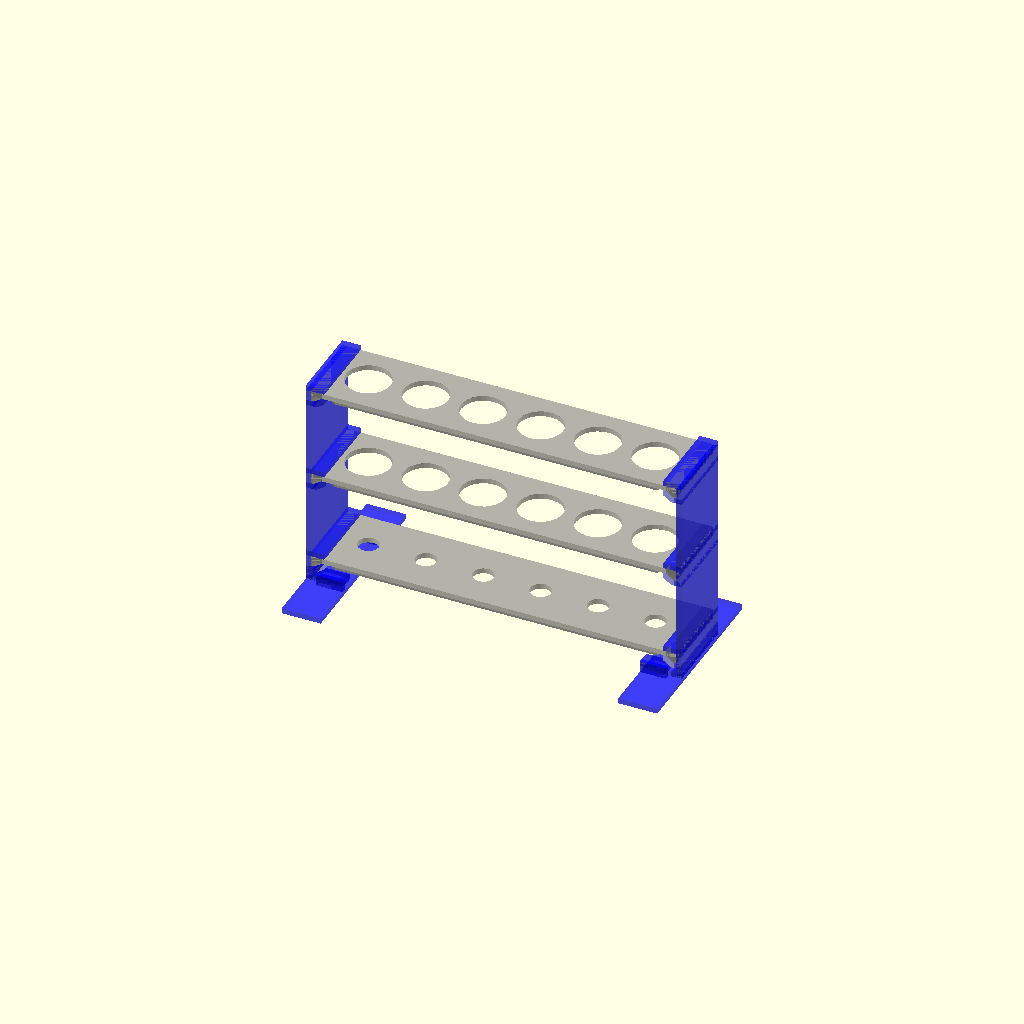
Cell 1 — every parameter at its default value.
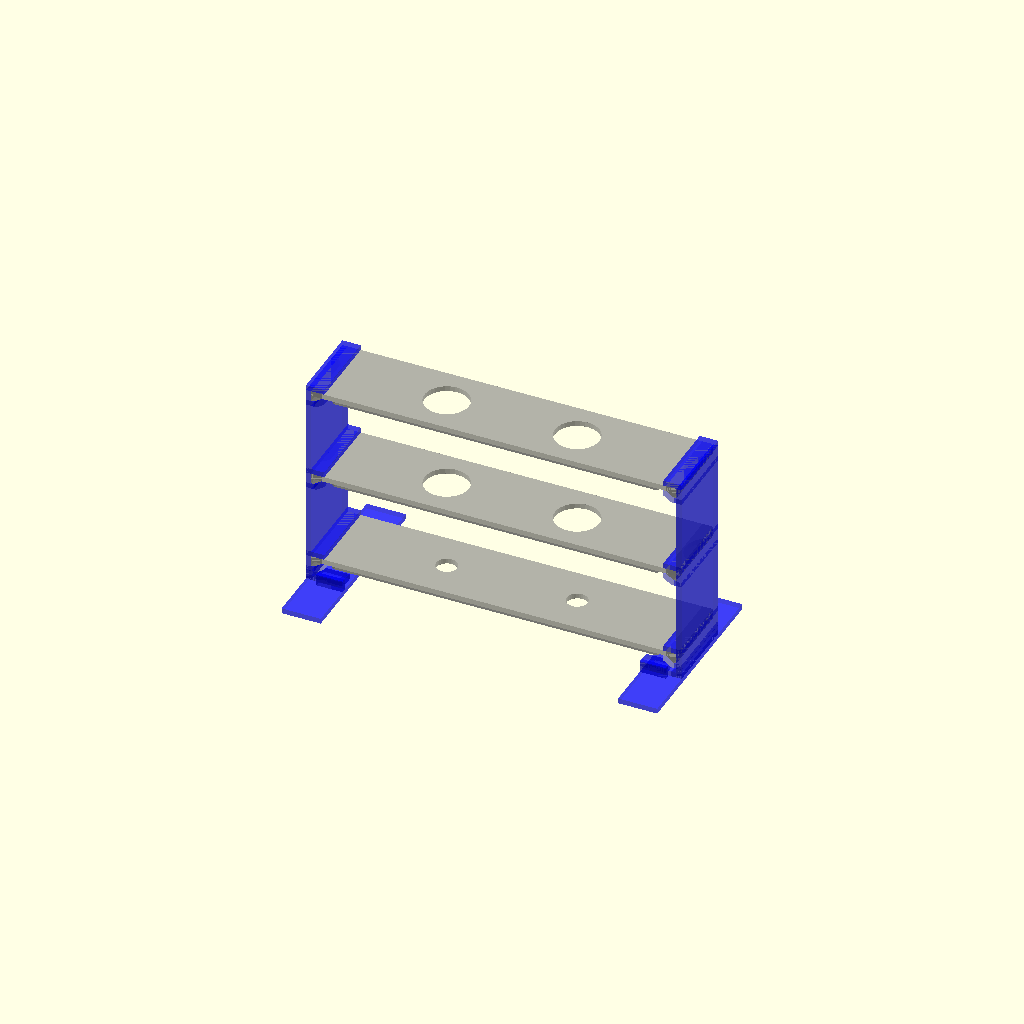
Cell 2: the same model with tube_x_separation = 50.
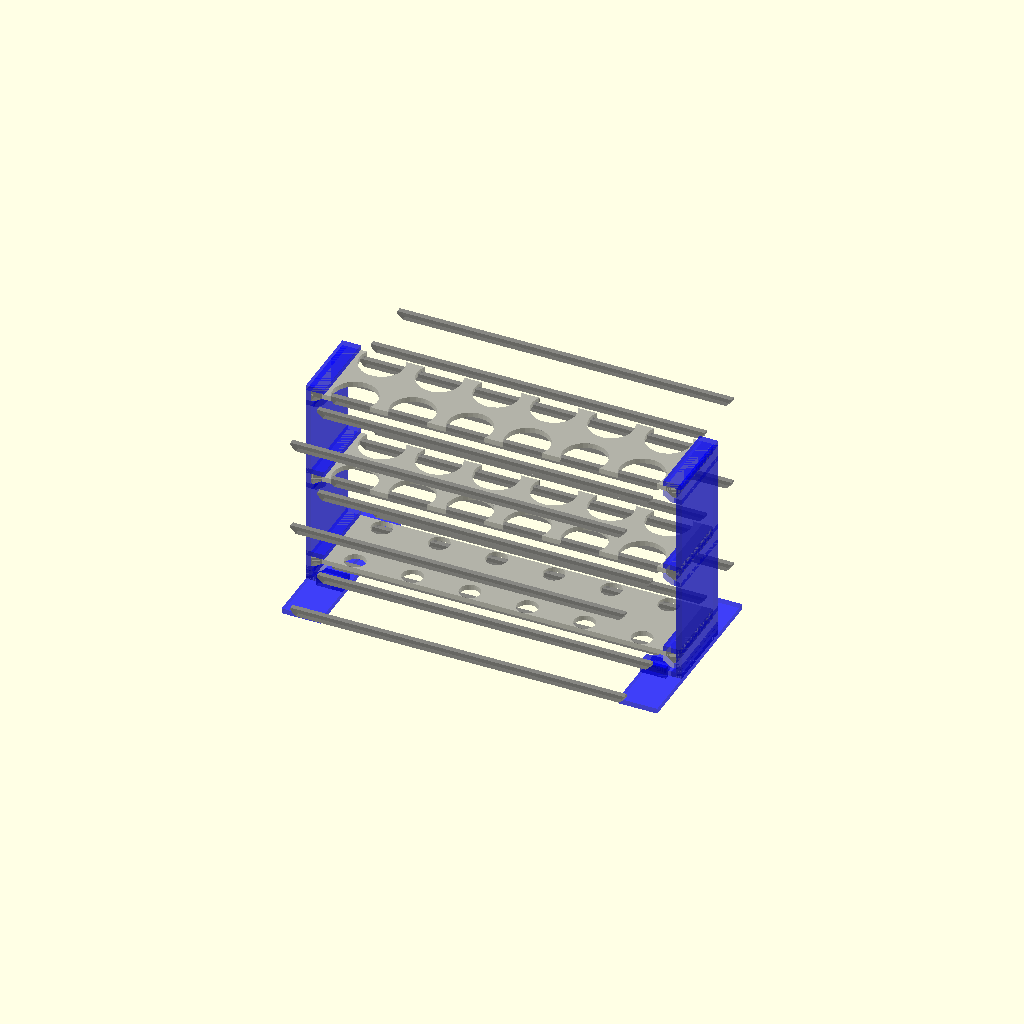
Cell 3: the same model with tube_y_count = 6.
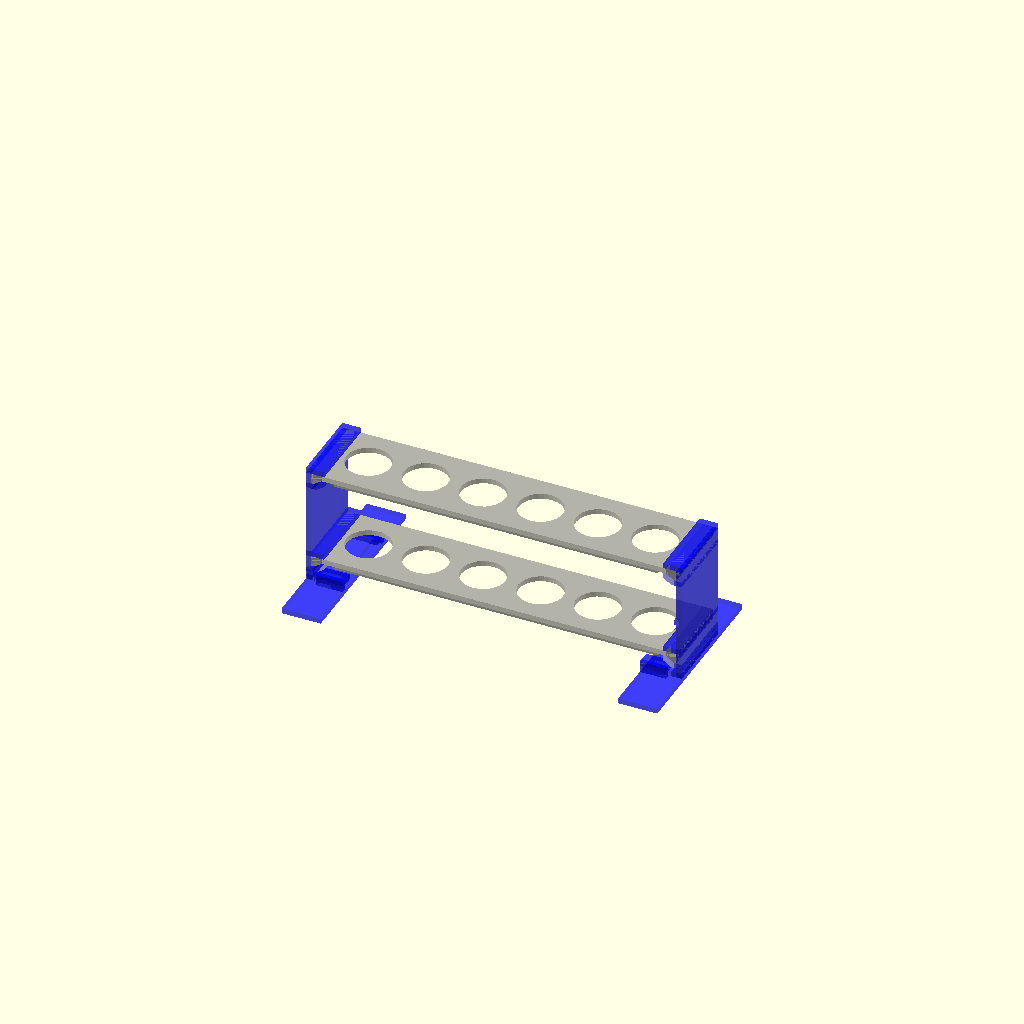
Cell 4: the same model with shelf_count = 2.
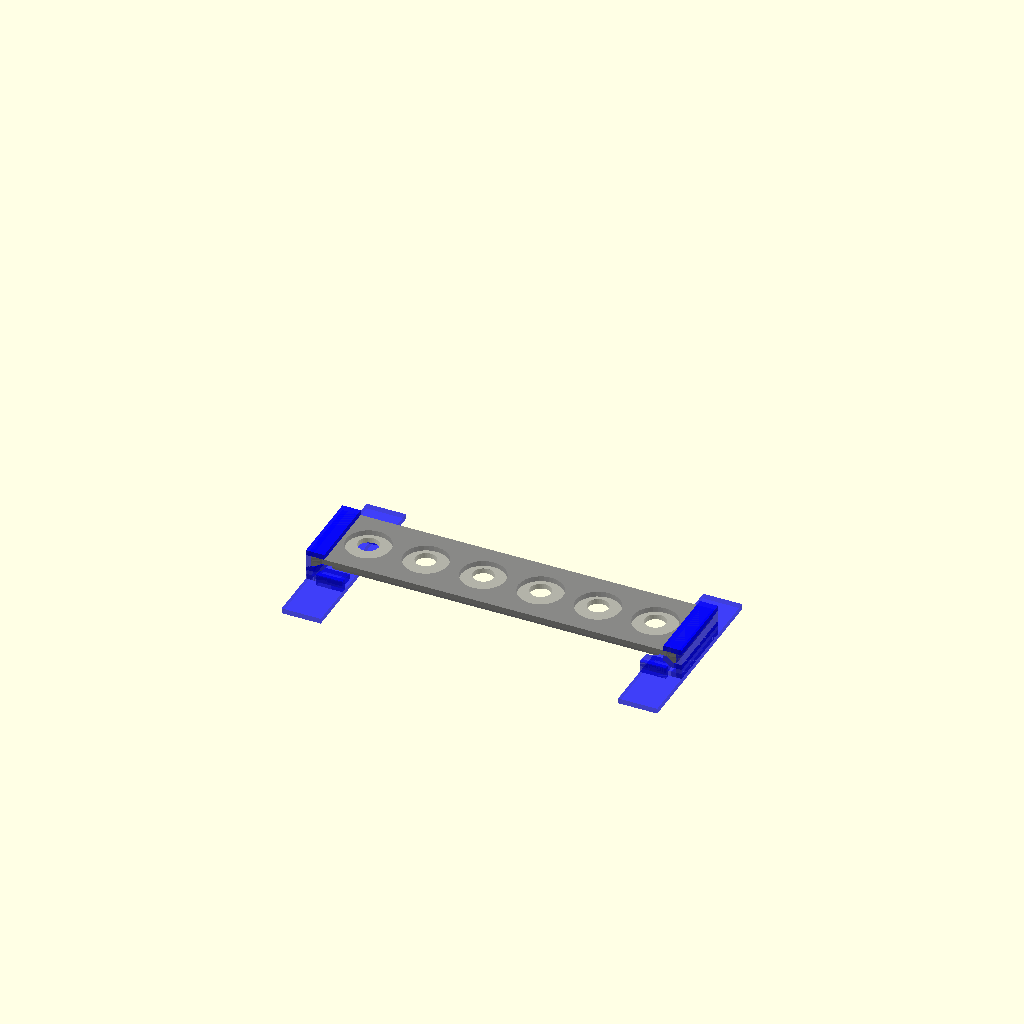
Cell 5: shelf_height = 0 (everything else at default).
One fixed orthographic camera (rotation 55°, 0°, 25°; colour scheme Cornfield) for every cell.
The OpenSCAD source (inputs/thingiverse/files/thing-3147311/files/tube-rack.scad):
/* [Parts] */
// select parts to display or print
Print_Part = "assembly"; // [assembly,platter_stand,platter_shelves,stand,shoe,shelf_1,shelf_2,shelf_3]

/* [Tubes] */
// X separation between tubes (along row)
tube_x_separation = 22; // [5:0.5:50]
// Y separation between tubes (between rows)
tube_y_separation = 22; // [5:0.5:50]
// How many rows of tubes
tube_y_count = 1; // [1:6]
// How many tubes on each row
tube_x_count = [6,6,6,6,0,0]; // 1:20
// Offset the row by a quarter of a tube. Alternate +1 and -1 to stagger rows.
tube_x_offset = [0,0,0,0,0,0]; // -1:1:1
// How large is the hole on each shelf (top..bottom)
tube_size = [17,17,8];

/* [Shelves] */
// Base size of each shelf  (x,y,z)
shelf_size = [140,30,2]; // 1:0.5:200
// How many shelves
shelf_count = 3; // [2:3]
// Vertical distance between shelves
shelf_height = 35; // [0:60]
// Thickness of reinforcement rails
reinforcement_rail = 2.0; // [0:0.5:5]
// Distance of rail from shelf edge
reinforcement_edge_inset = 1.5; // [0:0.5:5]
// Size of slide registration bump
registration_bump = 0.6; // [0:0.1:1.5]
// Tolerance distance for slide fit
slide_tolerance = 0.2; // [0:0.05:0.5]


/* [Stand] */
// Vertical height of the bottom shelf
stand_height = 10; // [10:1:40]
// Thickness of stand walls
stand_thick = 2; // [1:0.5:4]
// Width of stand foot
stand_foot = 10; // [5:1:20]
// Add 'shoes' to prevent rack tipping over
stand_shoes = true;
// Base size of stand shoes (x,y,z)
shoe_size = [15,70,2];

/* [Hidden] */
// Inset from slide edge for registration bump
registration_inset = 3; // [0:1:10]
// Distance of rail from stand
reinforcement_rail_inset = 6; // [0:1:10]

// combine options into arrays

// How much shelf space to allocate to each tube (x,y)
tube_separation = [tube_x_separation,tube_y_separation];





/*
// 1 x 10ml test
tube_y_count = 1;
tube_x_count = [1];
tube_x_offset = [0];
tube_size = [17,17,8];
tube_separation = [22,20,0];
shelf_size = [30,30,2];
shelf_height = 30;
shelf_count = 3;
stand_height = 10;
stand_thick = 2;
stand_foot = 10;
shoe_size = [15,70,2];
reinforcement_edge_inset = 2;
reinforcement_rail = 2.5;

*/

/*
// 14 x 2ml
tube_y_count = 2;
tube_x_count = [7,7];
tube_x_offset = [0,0];
tube_size = [11,11,7];
tube_separation = [15.5,20,0];
shelf_size = [120,40,1.5];
shelf_height = 16;
shelf_count = 3;
stand_height = 10;
stand_thick = 2;
stand_foot = 10;
*/

// pill box markings
/*
upper_markings = ["S","M","T","W","T","F","S"];
upper_markings_size = 4;
upper_markings_y = 40;
*/



if(Print_Part=="shelf_1") {
	shelf(0);
} else if(Print_Part=="shelf_2") {
	shelf(1);
} else if(Print_Part=="shelf_3") {
	shelf(2);
} else if(Print_Part=="stand") {
	translate([0,0,shelf_size[1]/2])
		rotate([-90,0,0]) stand();
} else if(Print_Part=="shoe") {
	translate([0,0,shoe_size[0]])
		rotate([0,90,0]) shoe();
} else if(Print_Part=="platter_stand") {
	// stand and shoes
	mirror_x() {
		translate([5,-(stand_height+shelf_height*(shelf_count-1))/2,shelf_size[1]/2])
			rotate([-90,0,0]) stand();
		if(stand_shoes) translate([-stand_foot-13,0,shoe_size[0]]) 
			rotate([0,90,0]) shoe();
	}
} else if(Print_Part=="platter_shelves") {
	// shelves
	for(i=[0:shelf_count-1]) translate([0,(i-(shelf_count-1)/2)*(shelf_size[1]+5),0]) 
		shelf(i);
} else {
	rack_assembly();
}

module rack_assembly() {
	color("grey",0.6) for(i=[0:shelf_count-1]) translate([0,0,(shelf_count-i-1)*shelf_height+stand_height]) {
		rotate([180,0,0]) shelf(i);
	}
	color("blue",0.5) mirror_x() translate(-[shelf_size[0]/2,0,0]) {
		stand();
		if(stand_shoes) {
			translate([-2,0,-shoe_size[2]]) shoe();
		}
	}
}

module shoe() {
	translate([0,-shoe_size[1]/2,0])
		cube(shoe_size);
	clip_offset = 5; // stand_thick*2 + 1;
	clip_size = [shoe_size[0]-clip_offset,2,2];
	p = [clip_offset,-shelf_size[1]/2-2-slide_tolerance,shoe_size[2]];
	mirror_y() {
		translate(p) cube(clip_size+[0,0,2.1]);
		hull() {
			translate(p+[0,0,stand_thick+0.51]) cube(clip_size);
			translate(p+[0,4,stand_thick-slide_tolerance]) cube(clip_size);
		}
		//translate(p+[0,stand_thick*2,stand_thick-slide_tolerance]) cube(clip_size+[0,3,0]);
	}
}

module stand() {
	cut_z = 0; // shelf_size[2];
	translate(-[stand_thick,shelf_size[1]/2,0]) {
		cube([stand_thick,shelf_size[1],(shelf_count-1) * shelf_height + stand_height]);
		for(i=[0:shelf_count-1]) translate([0,0,(i)*shelf_height+ stand_height]) {
			// slide rail
			translate([0,0,0]) cube([stand_thick+5,shelf_size[1],2]);
			translate([0,0,-4-shelf_size[2]-slide_tolerance]) {
				cube([stand_thick+1,shelf_size[1],2]);
				translate([stand_thick,0,0]) difference() {
					hull() {
						translate([1,0,0]) cube([1,shelf_size[1],2]);
						translate([4,0,2]) cube([1,shelf_size[1],2]);
					}
					// registration bumps
					for(y=[
						registration_inset,
						shelf_size[1]-registration_inset-registration_bump*2-1
					]) {
						translate([1,y,4]) hull() {
							cube([5,registration_bump*2+1,0.1+slide_tolerance]);
							translate([0,registration_bump,-registration_bump]) cube([5,1,0.1+registration_bump+slide_tolerance]);
						}
					}
				}
			}
		}
		// foot
		cube([stand_foot+stand_thick,shelf_size[1],stand_thick]);
		// foot chamfer
		hull() {
			cube([stand_thick,shelf_size[1],stand_thick*2]);
			cube([stand_thick*2,shelf_size[1],stand_thick]);
		}
	}
}

module shelf(index=0) {
	translate(-[shelf_size[0],shelf_size[1],0]/2) {
		difference() {
			cube(shelf_size);
			// tube holes
			for(y=[0:tube_y_count-1]) {
				x_count = tube_x_count[y];
				tube_origin = [
					shelf_size[0] - tube_separation[0]*(x_count-1 - tube_x_offset[y]*0.5), 
					shelf_size[1] - tube_separation[1]*(tube_y_count-1), 
					-1
				]/2;
				for(x=[0:x_count-1]) {
					translate(tube_origin + [x*tube_separation[0],y*tube_separation[1],0])
						cylinder(d=tube_size[index], h=shelf_size[2]+1, $fn=30);
				}
			}
			// markings
			/*
			if(upper_markings) {
				x_count = tube_x_count[0];
				label_origin = [
					shelf_size[0] - tube_separation[0]*(x_count-1 - tube_x_offset[y]*0.5), 
					upper_markings_y, 
					1
				]/2;
				for(x=[0:x_count-1]) {
					translate(label_origin + [x*tube_separation[0],0,0])
						rotate([180,0,0]) linear_extrude(height=1)
							text(upper_markings[x],font="Liberation Sans:style=Bold",size=upper_markings_size,halign="center",valign="center");
					
				}
			}
			*/
		}
		// reinforcement
		if(reinforcement_rail) {
			r = reinforcement_rail;
			if(tube_y_count>1) {
				// reinforcement rails between rows
				for(y=[0:tube_y_count-2]) {
					tube_y = (shelf_size[1] - tube_separation[1]*(tube_y_count-1))/2;
					rail_origin = [
						reinforcement_rail_inset, 
						tube_y + tube_separation[1]*(y+0.5) - r/2, //tube_separation[1]*(y+1) - r/2, 
						shelf_size[2]-1
					];
					rail_size = [ shelf_size[0]-reinforcement_rail_inset*2, r, 1 ];
					hull() {
						translate(rail_origin) cube(rail_size);
						translate(rail_origin+[r,0,r]) cube(rail_size-[2*r,0,0]);
					}
				}
			}
			// reinforcement rails at sides
			for(y=[reinforcement_edge_inset, shelf_size[1]-reinforcement_edge_inset-r]) {
				rail_origin = [
					reinforcement_rail_inset, 
					y, 
					shelf_size[2]-1
				];
				rail_size = [ shelf_size[0]-reinforcement_rail_inset*2, r, 1 ];
				hull() {
					translate(rail_origin) cube(rail_size);
					translate(rail_origin+[r,0,r]) cube(rail_size-[2*r,0,0]);
				}
			}
		}
	}
	mirror_x() translate(-[shelf_size[0],shelf_size[1],0]/2) {
		// slide rails
		difference() {
			hull() {
				cube([4,shelf_size[1],shelf_size[2]]);
				cube([1,shelf_size[1],shelf_size[2]+2]);
			}
		}
		// registration bump
		translate([0,registration_inset,shelf_size[2]-0.1]) hull() {
			cube([5.5,registration_bump*2+1,0.1]);
			translate([0,registration_bump,0]) cube([5,1,0.1+registration_bump]);
		}
	}
	
}

// utilities
 
module cube_centered(size=[10,10,10]) {
	translate(-[size[0],size[1],0]/2) cube(size);
}

module mirror_x() {
	children();
	mirror([1,0,0]) children();
}

module mirror_y() {
	children();
	mirror([0,1,0]) children();
}

module mirror_z() {
	children();
	mirror([0,0,1]) children();
}

module mirror_xy() {
	mirror_x() mirror_y() children();
}

module explode(distance=100, direction=[0,0,1]) {
	nd = direction / norm(direction);
	translate(nd * distance * animate_explode) children();
}
Customizer parameters (derived from the source; name, type, default, range or options):
Print_Part: string, default "assembly", options "assembly", "platter_stand", "platter_shelves", "stand", "shoe", "shelf_1", "shelf_2", "shelf_3"
tube_x_separation: number, default 22, range 5 to 50, step 0.5
tube_y_separation: number, default 22, range 5 to 50, step 0.5
tube_y_count: number, default 1, range 1 to 6
tube_size: vector, default [17, 17, 8]
shelf_size: vector, default [140, 30, 2]
shelf_count: number, default 3, range 2 to 3
shelf_height: number, default 35, range 0 to 60
reinforcement_rail: number, default 2, range 0 to 5, step 0.5
reinforcement_edge_inset: number, default 1.5, range 0 to 5, step 0.5
registration_bump: number, default 0.6, range 0 to 1.5, step 0.1
slide_tolerance: number, default 0.2, range 0 to 0.5, step 0.05
stand_height: number, default 10, range 10 to 40, step 1
stand_thick: number, default 2, range 1 to 4, step 0.5
stand_foot: number, default 10, range 5 to 20, step 1
stand_shoes: bool, default true
shoe_size: vector, default [15, 70, 2]
